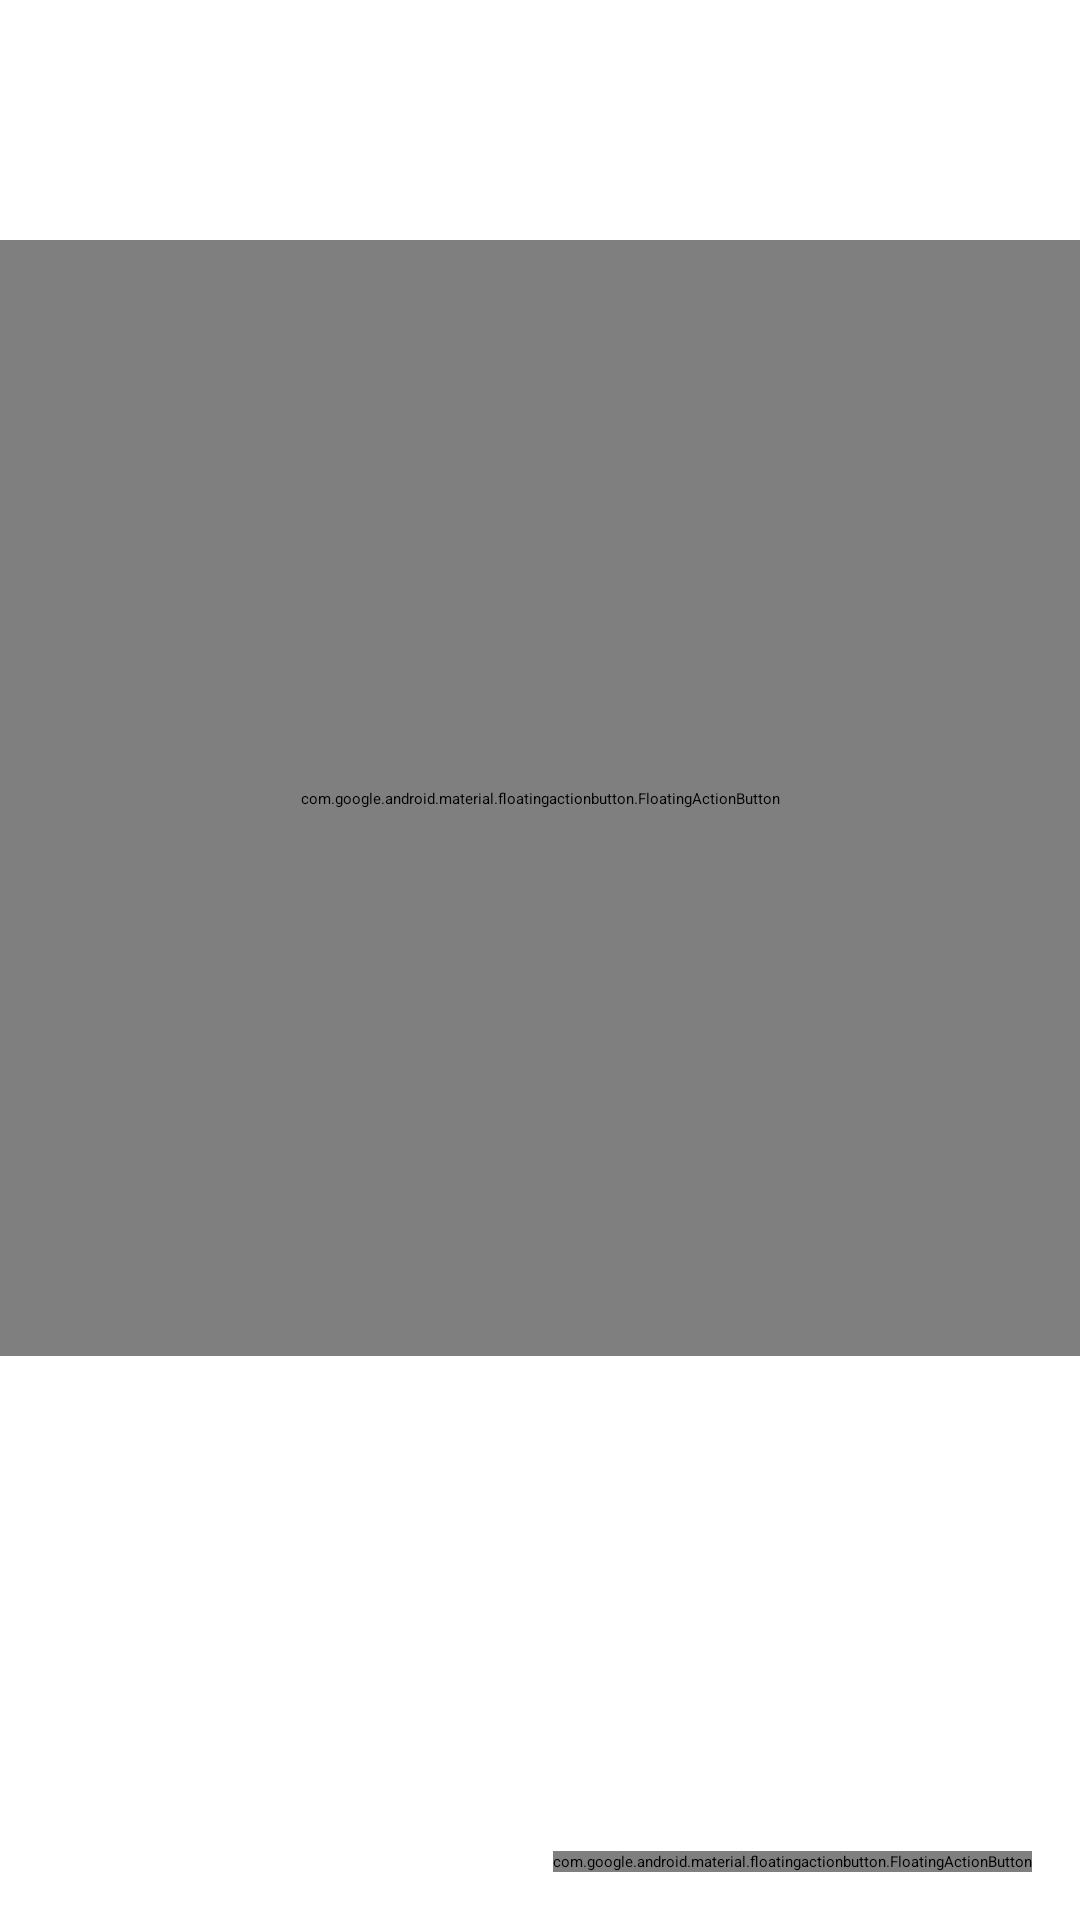

Android layout source for this screen:
<!-- AndroidManifest.xml: application theme Theme.Boxyz -->
<!-- res/layout/fragment_heat.xml -->
<?xml version="1.0" encoding="utf-8"?>
<androidx.constraintlayout.widget.ConstraintLayout xmlns:android="http://schemas.android.com/apk/res/android"
    xmlns:app="http://schemas.android.com/apk/res-auto"
    xmlns:tools="http://schemas.android.com/tools"
    android:layout_width="match_parent"
    android:layout_height="fill_parent"
    tools:context=".fragment.heat.HeatFragment">

    
    <com.sdsmdg.harjot.crollerTest.Croller
        android:id="@+id/croller"
        android:layout_width="360dp"
        android:layout_height="372dp"
        android:layout_centerInParent="true"
        android:layout_marginTop="80dp"
        app:back_circle_color="?attr/colorAccent"
        app:fontFamily="@font/covesfont"
        app:indicator_color="?attr/colorPrimary"
        app:is_continuous="false"
        app:label=""
        app:layout_constraintEnd_toEndOf="parent"
        app:layout_constraintStart_toStartOf="parent"
        app:layout_constraintTop_toTopOf="parent"
        app:main_circle_color="?attr/colorOnBackground"
        app:max="10"
        app:min="0"
        app:progress_primary_circle_size="16"
        app:progress_primary_color="?attr/colorPrimary"
        app:progress_secondary_color="?attr/colorAccent"
        tools:ignore="MissingConstraints" />

    <TextView
        android:id="@+id/textView4"
        android:layout_width="wrap_content"
        android:layout_height="wrap_content"
        android:layout_marginTop="20dp"
        android:text="Chauffage"
        android:textColor="?attr/colorPrimary"
        android:textSize="100px"
        app:layout_constraintBottom_toTopOf="@+id/croller"
        app:layout_constraintEnd_toEndOf="parent"
        app:layout_constraintStart_toStartOf="parent"
        app:layout_constraintTop_toTopOf="parent"
        app:layout_constraintVertical_bias="0.0" />


    <View
        android:id="@+id/divider4"
        android:layout_width="340dp"
        android:layout_height="2dp"
        android:layout_marginTop="-20dp"
        android:background="?attr/colorAccent"
        app:layout_constraintTop_toBottomOf="@+id/croller"
        tools:ignore="MissingConstraints"
        tools:layout_editor_absoluteX="26dp" />

    <TextView
        android:id="@+id/textView5"
        android:layout_width="wrap_content"
        android:layout_height="wrap_content"
        android:layout_marginTop="10dp"
        android:text="Maison : 22.5°C"
        android:textColor="?attr/colorPrimary"
        android:textSize="80px"
        app:layout_constraintEnd_toEndOf="parent"
        app:layout_constraintHorizontal_bias="0.497"
        app:layout_constraintStart_toStartOf="parent"
        app:layout_constraintTop_toBottomOf="@+id/divider4" />

    <com.google.android.material.floatingactionbutton.FloatingActionButton
        android:id="@+id/btn_status"
        android:layout_width="wrap_content"
        android:layout_height="wrap_content"
        android:layout_gravity="bottom|right"
        android:layout_margin="16dp"
        android:backgroundTint="?attr/colorPrimary"
        android:contentDescription="TODO"
        app:layout_constraintBottom_toBottomOf="@+id/croller"
        app:layout_constraintEnd_toEndOf="@+id/croller"
        app:layout_constraintStart_toStartOf="@+id/croller"
        app:layout_constraintTop_toTopOf="@+id/croller"
        app:srcCompat="@drawable/power"
        app:tint="?attr/colorAccent" />

    <com.google.android.material.floatingactionbutton.FloatingActionButton
        android:id="@+id/btn_clock"
        android:layout_width="wrap_content"
        android:layout_height="wrap_content"
        android:layout_gravity="bottom|right"
        android:layout_margin="16dp"
        android:layout_marginEnd="24dp"
        android:backgroundTint="?attr/colorPrimary"
        android:contentDescription="TODO"
        app:layout_constraintBottom_toBottomOf="parent"
        app:layout_constraintEnd_toEndOf="parent"
        app:srcCompat="@drawable/clock"
        app:tint="?attr/colorAccent"
        tools:ignore="MissingConstraints" />

    <ListView
        android:id="@+id/TimeSlotList"
        android:layout_width="0dp"
        android:layout_height="0dp"
        android:layout_marginStart="20dp"
        android:layout_marginTop="30dp"
        android:layout_marginEnd="20dp"
        android:layout_marginBottom="10dp"
        android:divider="@color/transparent"
        android:dividerHeight="10dp"
        app:layout_constraintBottom_toBottomOf="parent"
        app:layout_constraintEnd_toEndOf="parent"
        app:layout_constraintHorizontal_bias="0.508"
        app:layout_constraintStart_toStartOf="parent"
        app:layout_constraintTop_toBottomOf="@+id/textView5"
        app:layout_constraintVertical_bias="0.0" />

    <TextView
        android:id="@+id/temp_croller"
        android:layout_width="wrap_content"
        android:layout_height="wrap_content"
        android:text="temp"
        android:textColor="?attr/colorPrimary"
        android:textSize="20dp"
        app:layout_constraintBottom_toBottomOf="@+id/croller"
        app:layout_constraintEnd_toEndOf="parent"
        app:layout_constraintStart_toStartOf="parent"
        app:layout_constraintTop_toBottomOf="@+id/btn_status"
        app:layout_constraintVertical_bias="0.18" />

</androidx.constraintlayout.widget.ConstraintLayout>
<!-- resources referenced by this layout -->
<resources>
  <color name="transparent">#00FFFFFF</color>
  <!-- drawable power: png bitmap (drawable, 14348 bytes) -->
  <style name="Theme.Boxyz" parent="Theme.MaterialComponents.DayNight.DarkActionBar">
          
          <item name="colorPrimary">@color/night_primaire</item> 
          <item name="colorPrimaryVariant">@color/night_primaire_varient</item> 
          <item name="colorSecondary">@color/night_secondaire</item>
          <item name="colorSecondaryVariant">@color/night_secondaire_varient</item>
          <item name="colorAccent">@color/night_accent</item>
          <item name="colorOnBackground">@color/night_background</item> 
          
          <item name="android:statusBarColor" tools:targetApi="l">?attr/colorPrimary</item>
          
      </style>
  <color name="night_primaire">#2196F3</color>
  <color name="night_primaire_varient">#64B5F6</color>
  <color name="night_secondaire">#9E9E9E</color>
  <color name="night_secondaire_varient">#EEEEEE</color>
  <color name="night_accent">#424242</color>
  <color name="night_background">#262626</color>
</resources>
